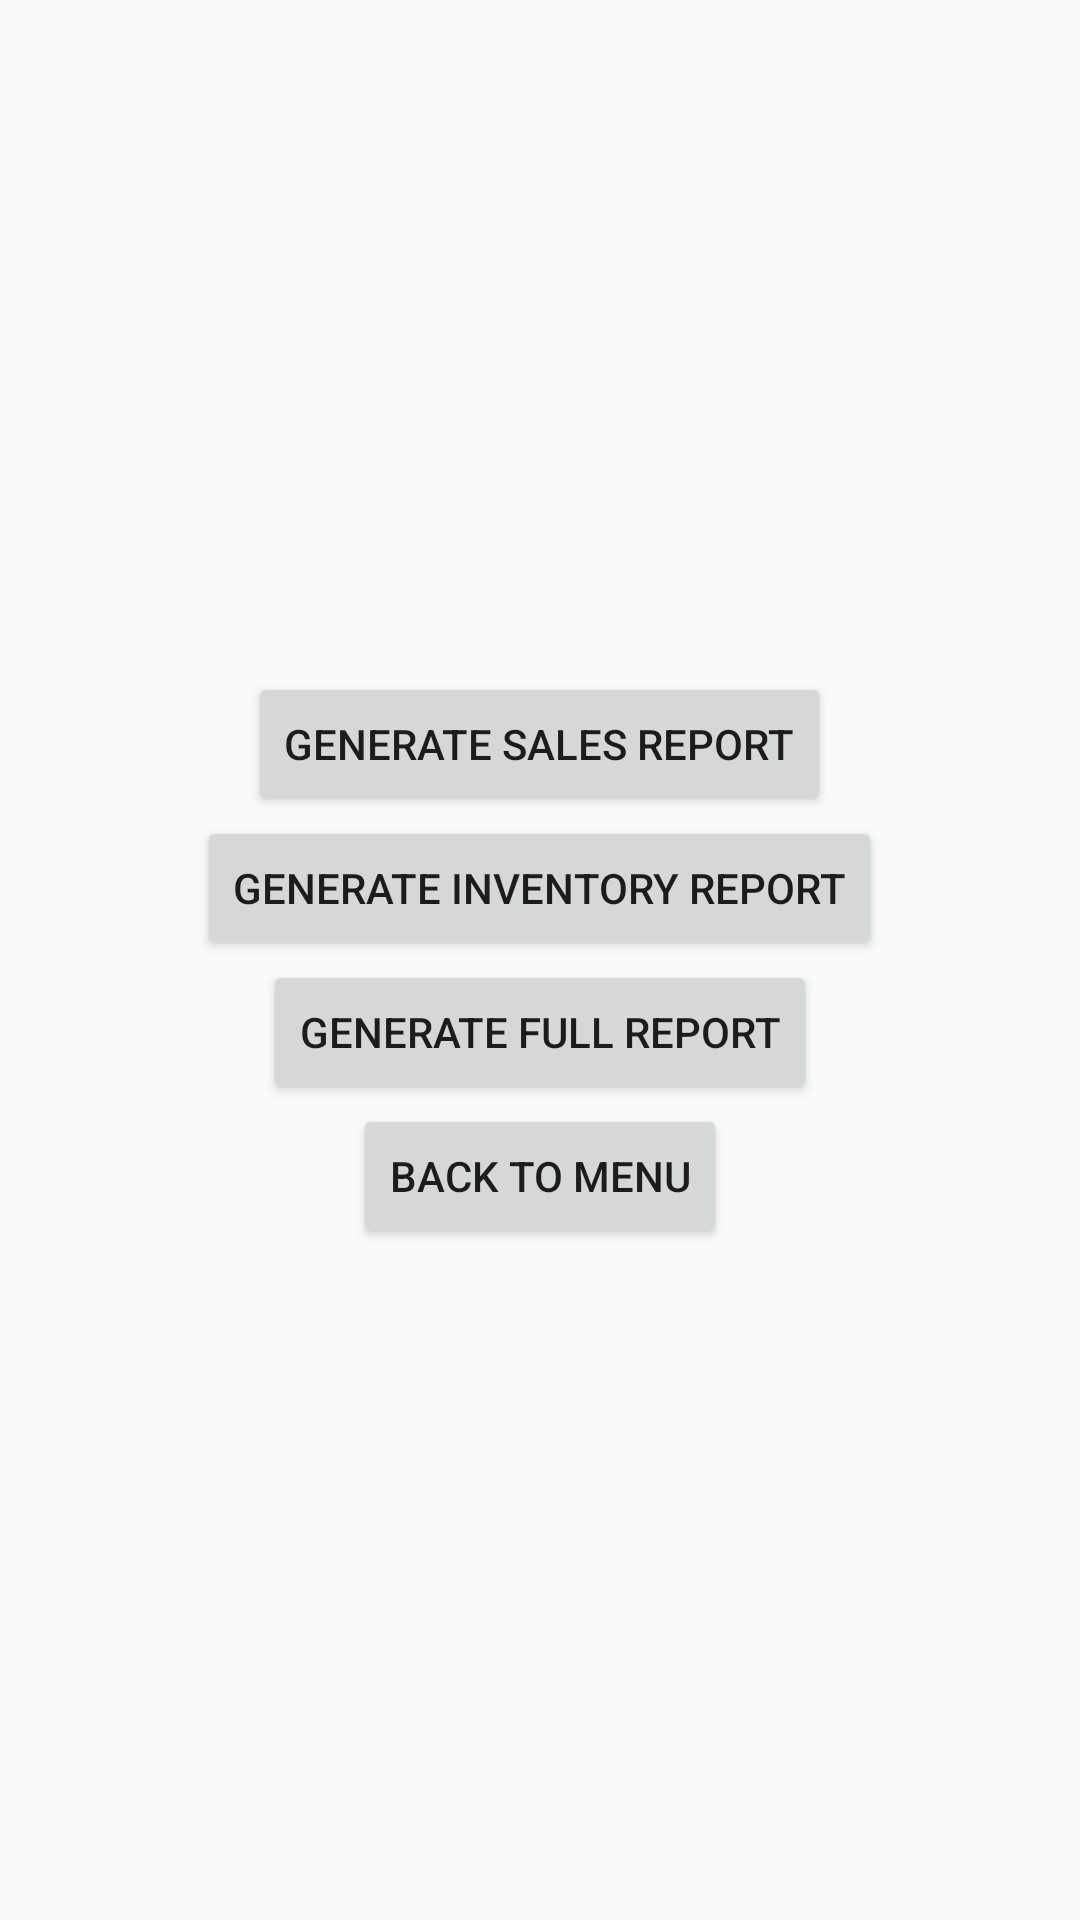

The Android layout XML behind this screen, and the referenced resources:
<!-- AndroidManifest.xml: application theme Theme.AppCompat.DayNight.NoActionBar -->
<!-- res/layout/activity_generate_pdf_report.xml -->
<?xml version="1.0" encoding="utf-8"?>
<LinearLayout xmlns:android="http://schemas.android.com/apk/res/android"
    xmlns:app="http://schemas.android.com/apk/res-auto"
    xmlns:tools="http://schemas.android.com/tools"
    android:layout_width="match_parent"
    android:layout_height="match_parent"
    tools:context=".ManagerGeneratePdfReport"
    android:orientation="vertical"
    android:gravity="center">

    <Button
        android:id="@+id/btn_gnr_sales"
        android:layout_width="wrap_content"
        android:layout_height="wrap_content"
        android:text="@string/pdf_gen_sales"></Button>

    <Button
        android:id="@+id/btn_gnr_inv"
        android:layout_width="wrap_content"
        android:layout_height="wrap_content"
        android:text="@string/pdf_gen_inv"></Button>

    <Button
        android:id="@+id/btn_gnr_full"
        android:layout_width="wrap_content"
        android:layout_height="wrap_content"
        android:text="@string/pdf_gen_full"></Button>

    <Button
        android:layout_width="wrap_content"
        android:layout_height="wrap_content"
        android:text="@string/gnr_back_to_menu"></Button>



</LinearLayout>
<!-- resources referenced by this layout -->
<resources>
  <string name="gnr_back_to_menu">Back to Menu</string>
  <string name="pdf_gen_full">Generate Full Report</string>
  <string name="pdf_gen_inv">Generate Inventory Report</string>
  <string name="pdf_gen_sales">Generate Sales Report</string>
</resources>
